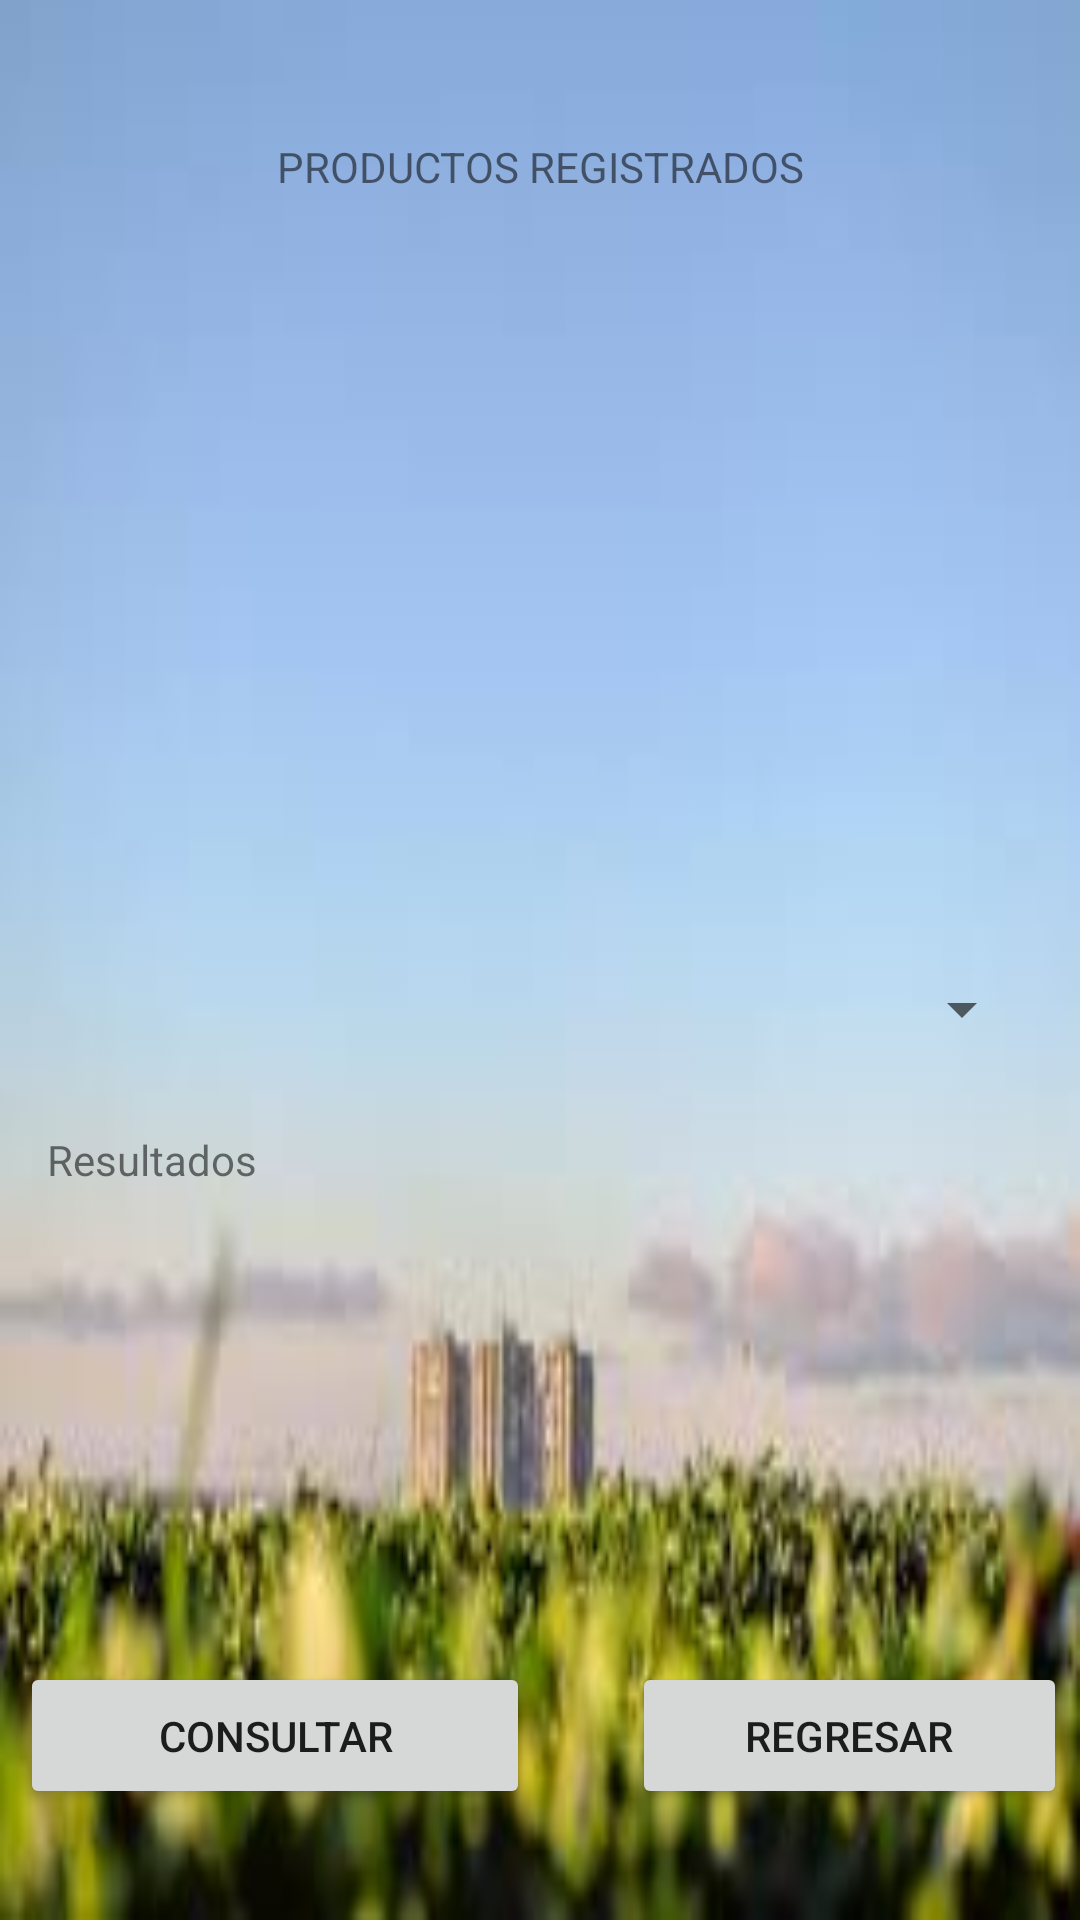

Produce the Android XML layout that renders to this screen, including the resource entries it uses.
<!-- AndroidManifest.xml: application theme Theme.Primer_Parcial -->
<!-- res/layout/activity_validacion_productos.xml -->
<?xml version="1.0" encoding="utf-8"?>
<androidx.constraintlayout.widget.ConstraintLayout xmlns:android="http://schemas.android.com/apk/res/android"
    xmlns:app="http://schemas.android.com/apk/res-auto"
    xmlns:tools="http://schemas.android.com/tools"
    android:background="@drawable/aa"
    android:layout_width="match_parent"
    android:layout_height="match_parent"
    tools:context=".ValidacionProductos">

    <TextView
        android:id="@+id/txtProductos"
        android:layout_width="331dp"
        android:layout_height="250dp"
        android:layout_marginTop="46dp"
        android:text="PRODUCTOS REGISTRADOS"
        android:textAlignment="center"
        app:layout_constraintEnd_toEndOf="parent"
        app:layout_constraintStart_toStartOf="parent"
        app:layout_constraintTop_toTopOf="parent" />

    <Spinner
        android:id="@+id/spConsultas"
        android:layout_width="330dp"
        android:layout_height="49dp"
        android:layout_marginStart="40dp"
        android:layout_marginTop="16dp"
        android:layout_marginEnd="41dp"
        app:layout_constraintEnd_toEndOf="parent"
        app:layout_constraintStart_toStartOf="parent"
        app:layout_constraintTop_toBottomOf="@+id/txtProductos" />

    <TextView
        android:id="@+id/txtResultados"
        android:layout_width="329dp"
        android:layout_height="165dp"
        android:layout_marginStart="41dp"
        android:layout_marginTop="16dp"
        android:layout_marginEnd="41dp"
        android:text="Resultados"
        app:layout_constraintEnd_toEndOf="parent"
        app:layout_constraintStart_toStartOf="parent"
        app:layout_constraintTop_toBottomOf="@+id/spConsultas" />

    <Button
        android:id="@+id/btnConsultar"
        android:layout_width="170dp"
        android:layout_height="49dp"
        android:layout_marginStart="40dp"
        android:layout_marginTop="12dp"
        android:layout_marginEnd="17dp"
        android:onClick="onClick"
        android:text="Consultar"
        app:icon="@android:drawable/ic_menu_help"
        app:layout_constraintEnd_toStartOf="@+id/btnBack"
        app:layout_constraintStart_toStartOf="parent"
        app:layout_constraintTop_toBottomOf="@+id/txtResultados" />

    <Button
        android:id="@+id/btnBack"
        android:layout_width="145dp"
        android:layout_height="49dp"
        android:layout_marginStart="17dp"
        android:layout_marginTop="12dp"
        android:layout_marginEnd="38dp"
        android:onClick="onClick"
        android:text="Regresar"
        app:icon="?attr/homeAsUpIndicator"
        app:layout_constraintEnd_toEndOf="parent"
        app:layout_constraintHorizontal_bias="0.0"
        app:layout_constraintStart_toEndOf="@+id/btnConsultar"
        app:layout_constraintTop_toBottomOf="@+id/txtResultados" />
</androidx.constraintlayout.widget.ConstraintLayout>
<!-- resources referenced by this layout -->
<resources>
  <!-- drawable aa: jpg bitmap (drawable, 5660 bytes) -->
  <style name="Theme.Primer_Parcial" parent="Theme.MaterialComponents.DayNight.DarkActionBar">
          
          <item name="colorPrimary">@color/purple_500</item>
          <item name="colorPrimaryVariant">@color/purple_700</item>
          <item name="colorOnPrimary">@color/white</item>
          
          <item name="colorSecondary">@color/teal_200</item>
          <item name="colorSecondaryVariant">@color/teal_700</item>
          <item name="colorOnSecondary">@color/black</item>
          
          <item name="android:statusBarColor" tools:targetApi="l">?attr/colorPrimaryVariant</item>
          
      </style>
  <!-- not gathered from this repository: default colours our renderer supplied (Android Studio template values) -->
  <color name="purple_500">#FF6200EE</color>
  <color name="purple_700">#FF3700B3</color>
  <color name="teal_200">#FF03DAC5</color>
  <color name="teal_700">#FF018786</color>
  <color name="black">#FF000000</color>
  <color name="white">#FFFFFFFF</color>
</resources>
